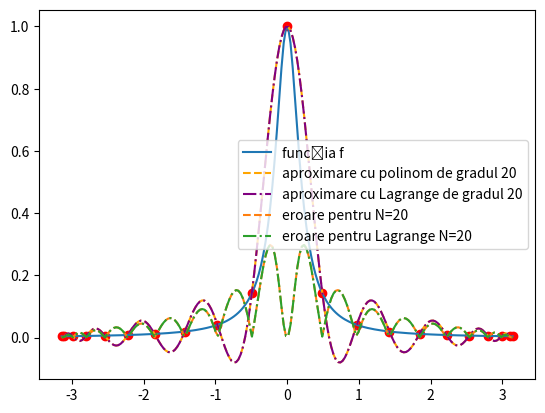

Reproduce this figure in Python.
import numpy as np
import matplotlib.pyplot as plt


## Interpolare cu polinoame Lagrange

# Definesc funcția
# def f(x):
#     return np.cos(2 * x) - 2 * np.sin(3 * x)

def f(x):
    return 1 / (1 + 25 * (x ** 2))

# Definesc domeniul pe care fac interpolarea
left = -np.pi
right = +np.pi

# Gradul polinomului de interpolare
N = 20

# Definesc polii de interpolare

use_chebyshev = True

if not use_chebyshev:
    # Polii egal distanțați
    x = np.linspace(left, right, N + 1)
else:
    # Polii Chebyshev
    def chebyshev(k):
        x = np.cos(np.pi * ((N - k) / N))
        return (left + right)/2 + ((right - left)/2) * x

    x = np.array([chebyshev(k) for k in range(N + 1)])

y = f(x)

def compute_ordinary_polynomial():
    # Construiesc matricea Vandermonde pentru sistemul pe care vreau să-l rezolv
    A = np.vander(x, N=N + 1, increasing=True)

    a = np.linalg.solve(A, y)

    def polynomial(x):
        "Evaluează polinomul cu coeficienții `a` în punctul `x`"
        s = 0
        for i in range(N + 1):
            s += a[i] * (x ** i)
        return s

    return polynomial


def compute_lagrange_polynomial():
    def lagrange_coef(k, t):
        coefs = []
        for i in range(N + 1):
            if i != k:
                coefs.append((t - x[i])/(x[k] - x[i]))
        return np.prod(coefs)

    def polynomial(x):
        "Evaluează polinomul obținut cu interpolare Lagrange în punctul `x`"
        s = 0
        for i in range(N + 1):
            s += lagrange_coef(i, x) * y[i]
        return s

    return polynomial

def polynomial_vector(polynomial, v):
    "Evaluează polinomul dat pe vectorul `v`"
    return np.array([polynomial(x) for x in v])


# Afișez funcția
xs = np.linspace(left, right, 200)
plt.plot(xs, f(xs), linestyle='-', label='funcția f')

# Afișez polii interpolării
plt.scatter(x, y, c='red')

# Afișez interpolările

ordinary = compute_ordinary_polynomial()
plt.plot(xs, polynomial_vector(ordinary, xs),
    c='orange',
    linestyle='--',
    label=f'aproximare cu polinom de gradul {N}')

lagrange = compute_lagrange_polynomial()
plt.plot(xs, polynomial_vector(lagrange, xs),
    c='purple',
    linestyle='-.',
    label=f'aproximare cu Lagrange de gradul {N}')

# Afișez o legendă
plt.legend()

# Afișez tot graficul
plt.show()


# Afișăm eroarea aproximării
show_error = True
if show_error:
    y_real = f(xs)

    y_approx = polynomial_vector(ordinary, xs)
    plt.plot(xs, np.abs(y_approx - y_real),
        linestyle='--',
        label=f'eroare pentru N={N}')

    y_approx = polynomial_vector(lagrange, xs)
    plt.plot(xs, np.abs(y_approx - y_real),
        linestyle='-.',
        label=f'eroare pentru Lagrange N={N}')

    plt.legend()
    plt.show()
